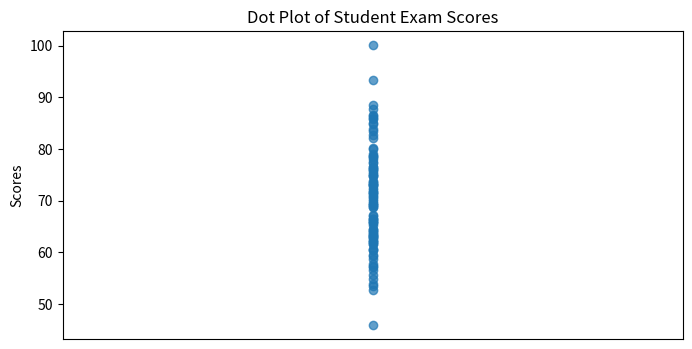
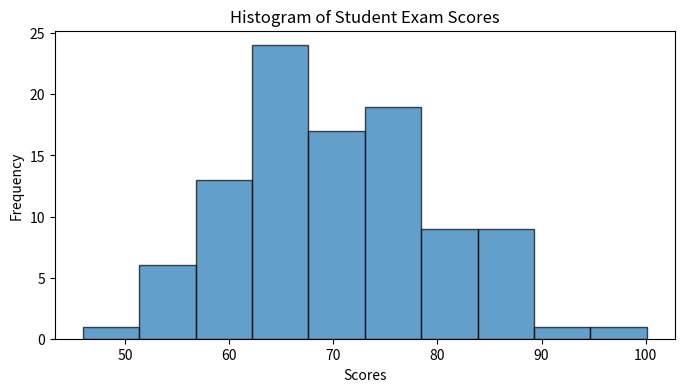

Python code for these plots, in order:
import numpy as np
import matplotlib.pyplot as plt

scores = np.random.normal(70, 10, 100)

mean_score = np.mean(scores)
std_score = np.std(scores)
z_scores = (scores - mean_score) / std_score

outliers = (z_scores > 2) | (z_scores < -2)
outliers_values = scores[outliers]

plt.figure(figsize=(8, 4))
plt.scatter(np.ones_like(scores), scores, alpha=0.7)
plt.ylabel("Scores")
plt.title("Dot Plot of Student Exam Scores")
plt.xticks([])
plt.show()

plt.figure(figsize=(8, 4))
plt.hist(scores, bins=10, edgecolor='black', alpha=0.7)
plt.xlabel("Scores")
plt.ylabel("Frequency")
plt.title("Histogram of Student Exam Scores")
plt.show()

print("Outliers:", outliers_values)
